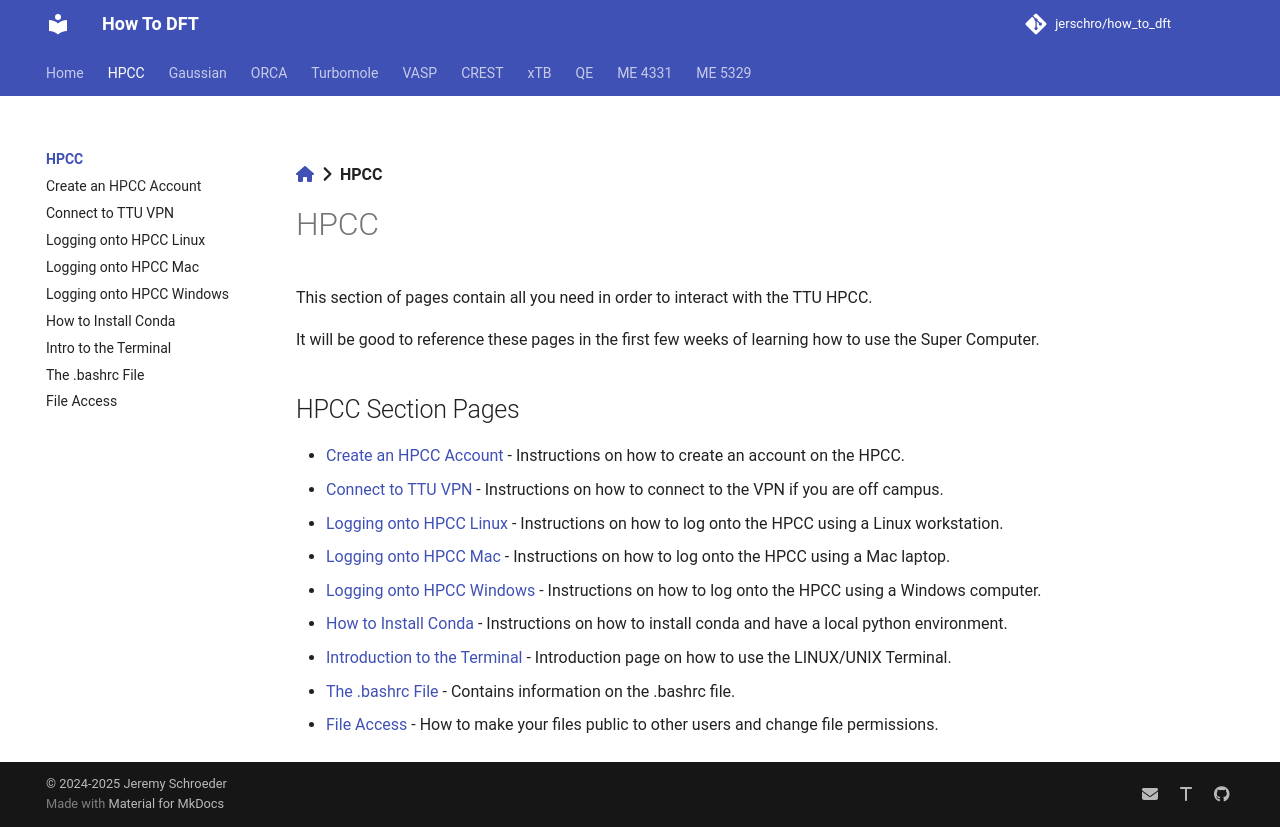

repository: jerschro/how_to_dft · page: hpcc/index.html · generator: mkdocs

---
hide:
  - toc
---
[:fontawesome-solid-house:](../index.md) :fontawesome-solid-angle-right: **HPCC**

# HPCC

This section of pages contain all you need in order to interact with the TTU HPCC.

It will be good to reference these pages in the first few weeks of learning how to use the Super Computer.


## HPCC Section Pages

* [Create an HPCC Account](create_account.md) - Instructions on how to create an account on the HPCC.
* [Connect to TTU VPN](connect_to_vpn.md) - Instructions on how to connect to the VPN if you are off campus.
* [Logging onto HPCC Linux](log_on_linux.md) - Instructions on how to log onto the HPCC using a Linux workstation.
* [Logging onto HPCC Mac](log_on_mac.md) - Instructions on how to log onto the HPCC using a Mac laptop.
* [Logging onto HPCC Windows](log_on_windows.md) - Instructions on how to log onto the HPCC using a Windows computer.
* [How to Install Conda](install_conda.md) - Instructions on how to install conda and have a local python environment.
* [Introduction to the Terminal](intro_to_terminal.md) - Introduction page on how to use the LINUX/UNIX Terminal.
* [The .bashrc File](bashrc_file.md) - Contains information on the .bashrc file.
* [File Access](file_access.md) - How to make your files public to other users and change file permissions.
